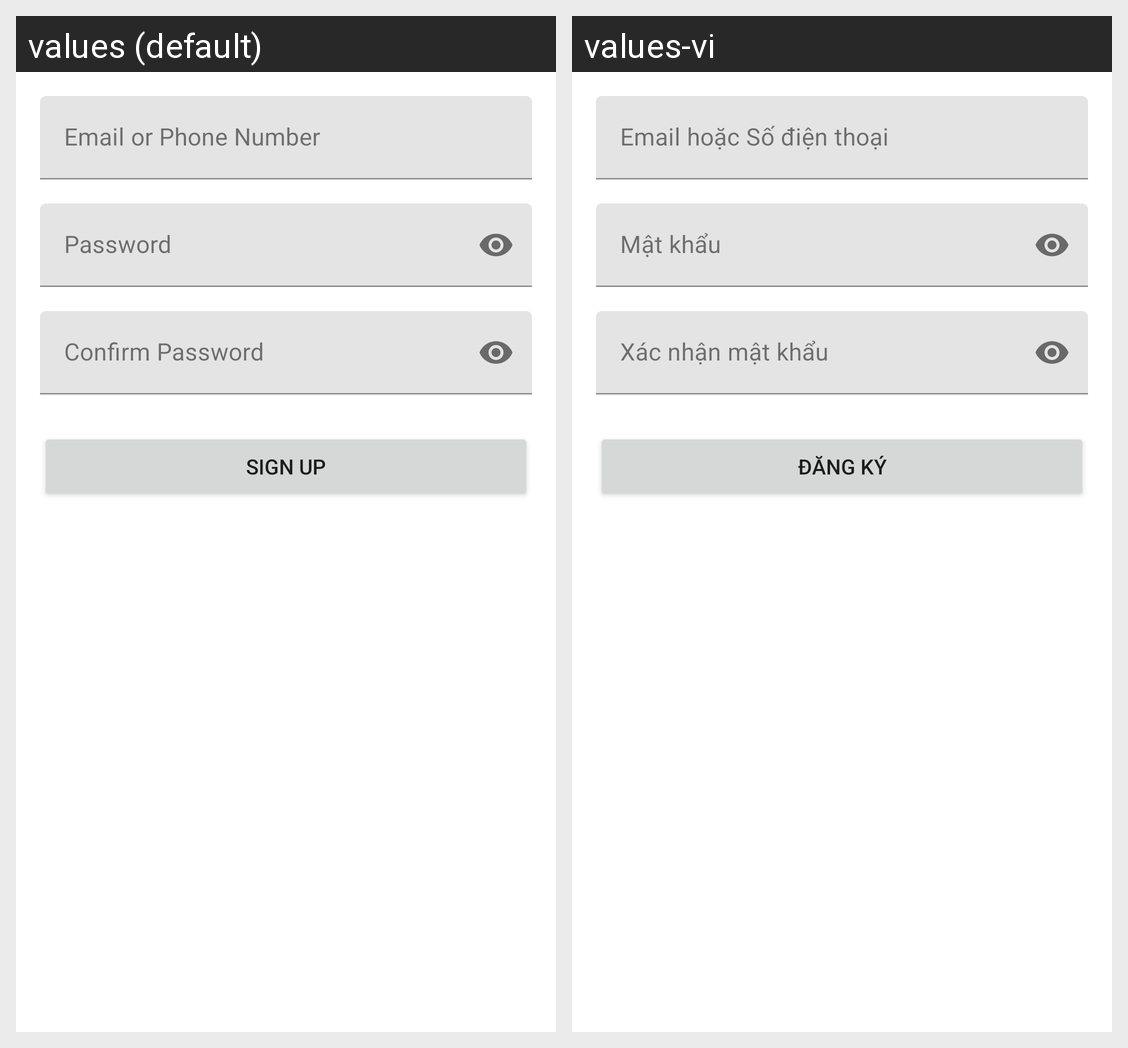

The same Android screen rendered under two of its app's locales, left to right. List the strings drawn on it with the default value and each locale's translation.
Android screen res/layout/fragment_signup.xml rendered under 2 locales, left to right: values (default), values-vi. Device: Nexus 5 (rendered at 1080×1920; each locale shown at half size, 540×960, under a caption strip naming it); theme Theme.HDPharmacities.
Strings drawn on this screen, with the default value and each locale's value (text and hints the layout hard-codes, and strings that could not be matched under every locale, appear in the picture but are not listed):

email_phone_hint
  values: Email or Phone Number
  values-vi: Email hoặc Số điện thoại

password_hint
  values: Password
  values-vi: Mật khẩu

confirm_password_hint
  values: Confirm Password
  values-vi: Xác nhận mật khẩu

signup_button_text
  values: Sign Up
  values-vi: Đăng ký
